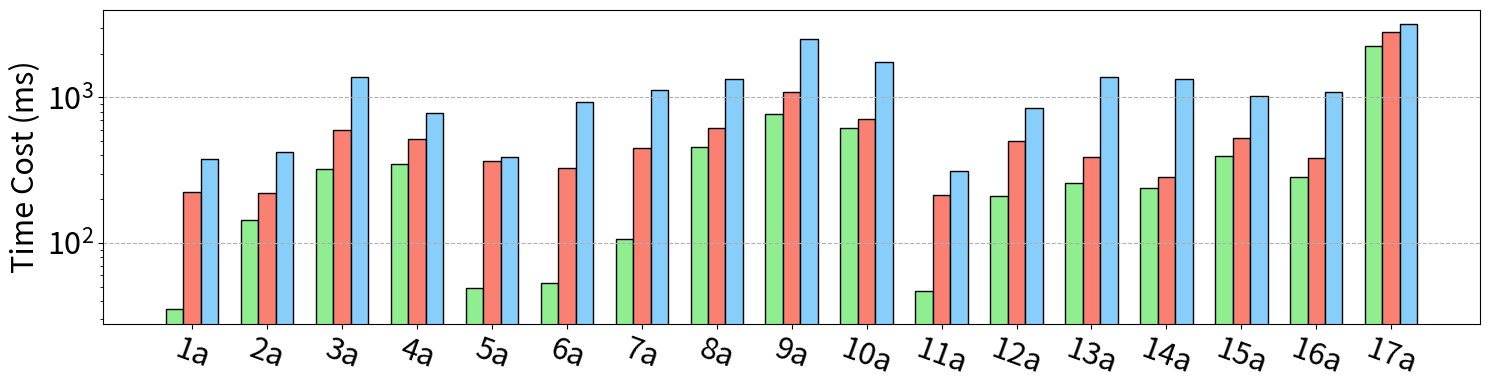

Write Python code to recreate this figure. (Note: this script raises an exception after producing the figure.)
import matplotlib.pyplot as plt
import numpy as np

y_duckdb_complete = [
    379,
    424,
    1383,
    782,
    387,
    932,
    1120,
    1349,
    2541,
    1745,
    313,
    843,
    1386,
    1339,
    1026,
    1083,
    3185,
    2966,
    3279,
    2267,
    1211,
    1576,
    1818,
    3783,
    2750,
    3416,
    931,
    2231,
    2785,
    2920,
    2789,
    46,
    520,
]

y_graindb_complete = [
    224,
    221,
    594,
    517,
    366,
    330,
    451,
    613,
    1082,
    714,
    214,
    506,
    393,
    285,
    528,
    382,
    2797,
    2233,
    1287,
    1231,
    221,
    543,
    492,
    1580,
    2251,
    1028,
    295,
    1340,
    487,
    1449,
    2165,
    10,
    348,
]

y_ours_complete = [
    35,
    143,
    320,
    348,
    49,
    53,
    107,
    455,
    770,
    620,
    47,
    211,
    257,
    240,
    399,
    286,
    2249,
    2087,
    1202,
    1186,
    62,
    482,
    327,
    1194,
    2244,
    682,
    136,
    1045,
    314,
    1235,
    2043,
    8,
    181,
]

xlabel = []

for i in range(1, 18):
    xlabel.append(str(i) + "a")


xaxis = np.arange(len(xlabel))
xaxis_final = np.arange(len(xlabel))
data_per_row = 18


total_width, n = 0.7, 3
width = total_width / n

xaxis = xaxis - (total_width - width) / 2

plt.figure(figsize=(15, 4))
y_ours = y_ours_complete[:17]
y_graindb = y_graindb_complete[:17]
y_duckdb = y_duckdb_complete[:17]

plt.bar(
    xaxis,
    y_ours,
    color="lightgreen",
    edgecolor="k",
    width=width,
    # hatch="/",
    label="RelGo",
)

plt.bar(
    xaxis + width,
    y_graindb,
    color="salmon",
    edgecolor="k",
    width=width,
    # hatch="\\",
    label="GrainDB",
)

plt.bar(
    xaxis + width * 2,
    y_duckdb,
    color="lightskyblue",
    edgecolor="k",
    width=width,
    # hatch="\\",
    label="DuckDB",
)
plt.xticks(xaxis_final, xlabel, fontsize=22, rotation=-20)
plt.yticks(fontsize=22)
plt.yscale("log")
plt.grid(linestyle="--", axis="y")
plt.ylabel("Time Cost (ms)", fontsize=22)

plt.tight_layout()
# plt.show()
plt.savefig("../paper/figures/exp/e2e_job_part1.pdf", bbox_inches="tight")

xlabel = []

for i in range(18, 34):
    xlabel.append(str(i) + "a")


xaxis = np.arange(len(xlabel))
xaxis_final = np.arange(len(xlabel))
data_per_row = 18


total_width, n = 0.7, 3
width = total_width / n

xaxis = xaxis - (total_width - width) / 2

plt.figure(figsize=(15, 4))
y_ours = y_ours_complete[17:]
y_graindb = y_graindb_complete[17:]
y_duckdb = y_duckdb_complete[17:]

plt.bar(
    xaxis,
    y_ours,
    color="lightgreen",
    edgecolor="k",
    width=width,
    # hatch="/",
    label="RelGo",
)

plt.bar(
    xaxis + width,
    y_graindb,
    color="salmon",
    edgecolor="k",
    width=width,
    # hatch="\\",
    label="GrainDB",
)

plt.bar(
    xaxis + width * 2,
    y_duckdb,
    color="lightskyblue",
    edgecolor="k",
    width=width,
    # hatch="\\",
    label="DuckDB",
)
plt.xticks(xaxis_final, xlabel, fontsize=22, rotation=-20)
plt.yticks(fontsize=22)
plt.yscale("log")
plt.grid(linestyle="--", axis="y")
plt.ylabel("Time Cost (ms)", fontsize=22)

plt.tight_layout()
# plt.show()
plt.savefig("../paper/figures/exp/e2e_job_part2.pdf", bbox_inches="tight")
